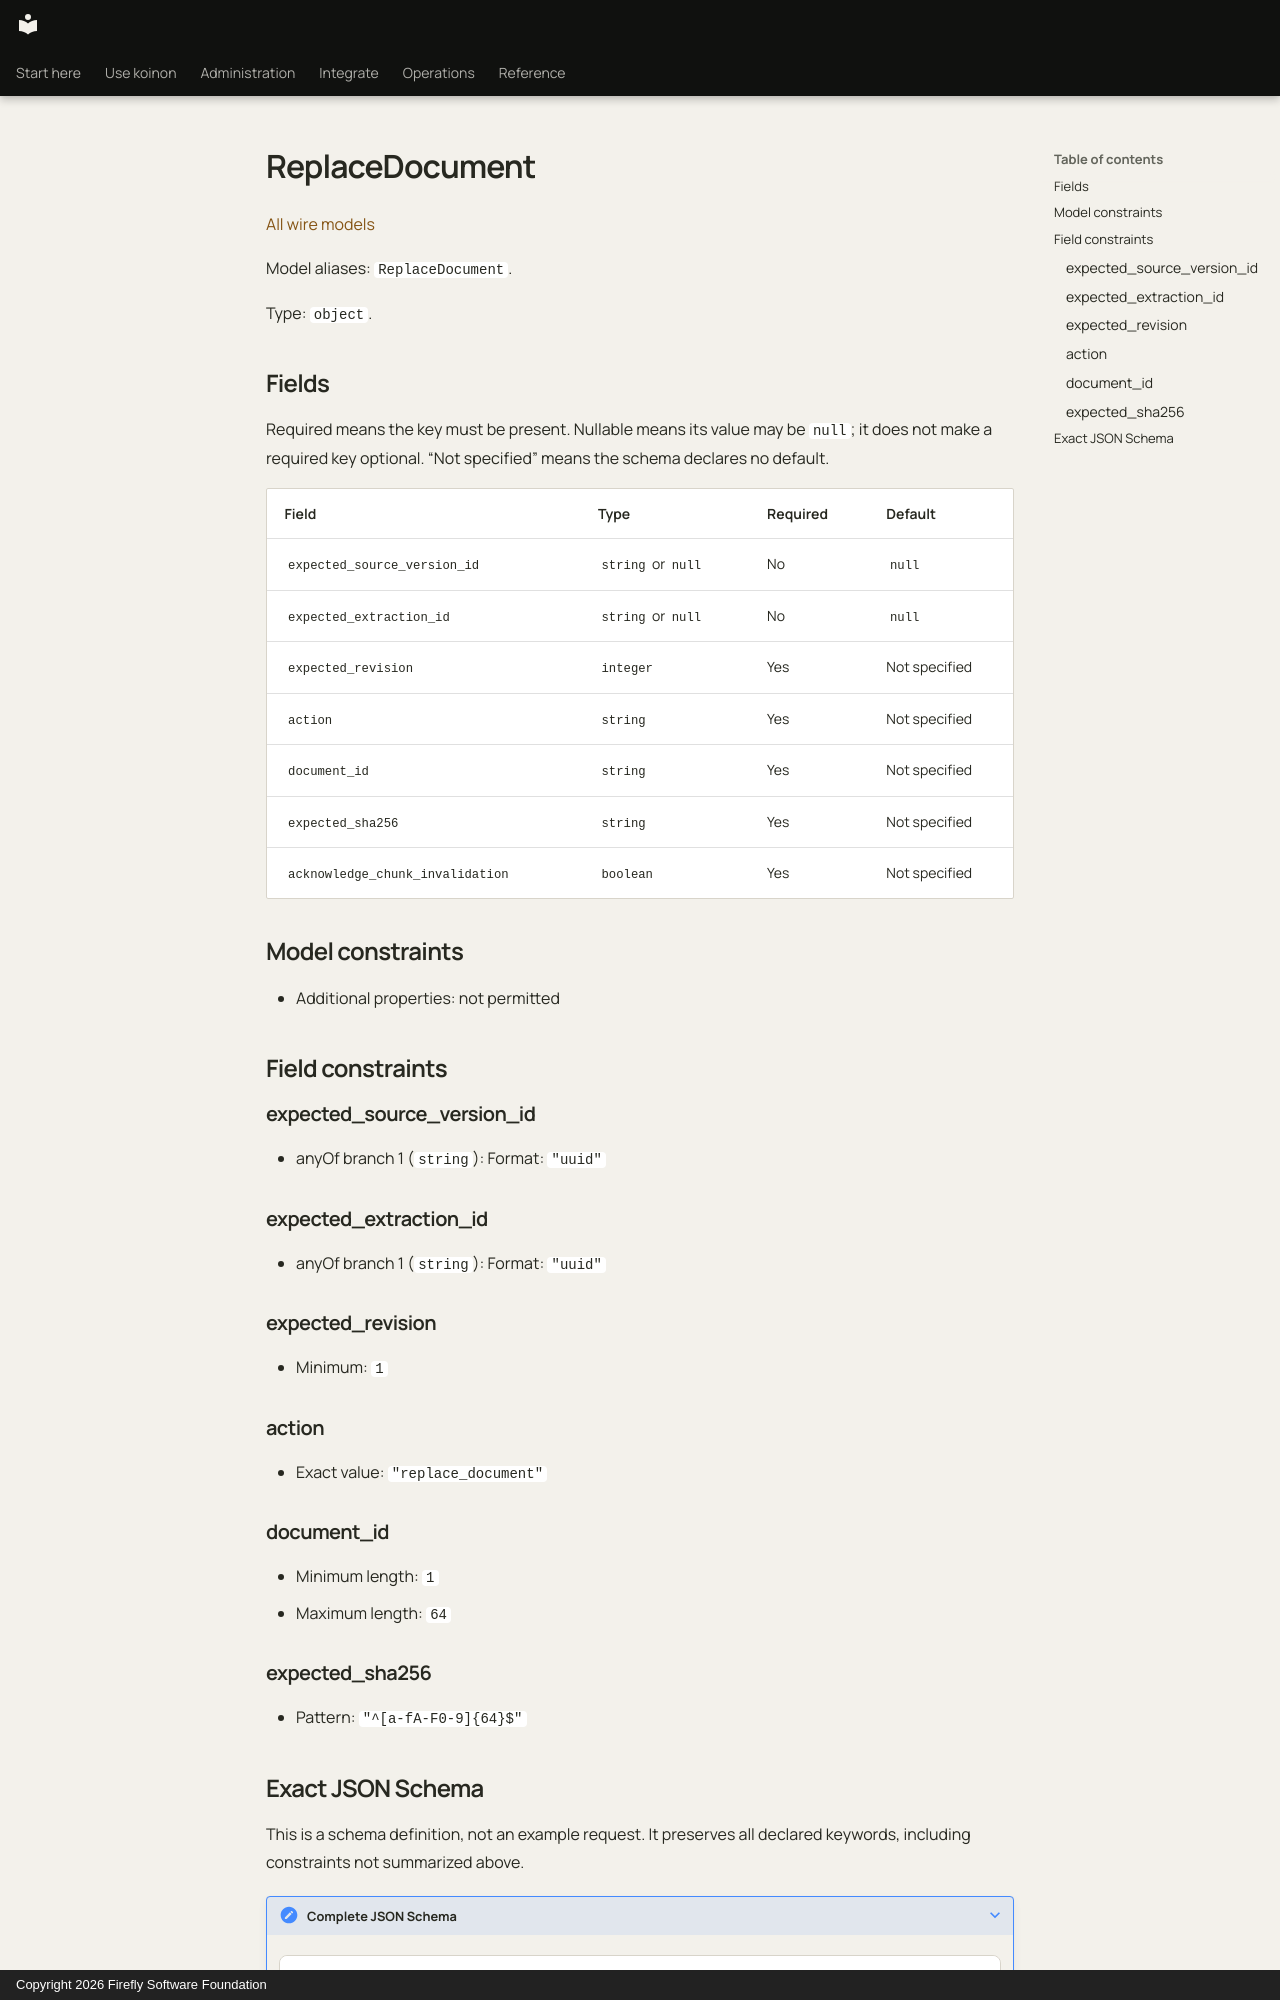

repository: fireflyframework/firefly-koinon · page: reference/models/replacedocument/index.html · generator: mkdocs · copyright: Copyright 2026 Firefly Software Foundation

<!-- Copyright 2026 Firefly Software Foundation -->
<!-- SPDX-License-Identifier: Apache-2.0 -->

# ReplaceDocument

[All wire models](index.md)

Model aliases: `ReplaceDocument`.

Type: `object`.

## Fields

Required means the key must be present. Nullable means its value may be `null`; it does not make a required key optional. “Not specified” means the schema declares no default.

| Field | Type | Required | Default |
| --- | --- | --- | --- |
| `expected_source_version_id` | `string` or `null` | No | `null` |
| `expected_extraction_id` | `string` or `null` | No | `null` |
| `expected_revision` | `integer` | Yes | Not specified |
| `action` | `string` | Yes | Not specified |
| `document_id` | `string` | Yes | Not specified |
| `expected_sha256` | `string` | Yes | Not specified |
| `acknowledge_chunk_invalidation` | `boolean` | Yes | Not specified |

## Model constraints

- Additional properties: not permitted

## Field constraints

### expected_source_version_id

- anyOf branch 1 (`string`): Format: `"uuid"`

### expected_extraction_id

- anyOf branch 1 (`string`): Format: `"uuid"`

### expected_revision

- Minimum: `1`

### action

- Exact value: `"replace_document"`

### document_id

- Minimum length: `1`
- Maximum length: `64`

### expected_sha256

- Pattern: `"^[a-fA-F0-9]{64}$"`
